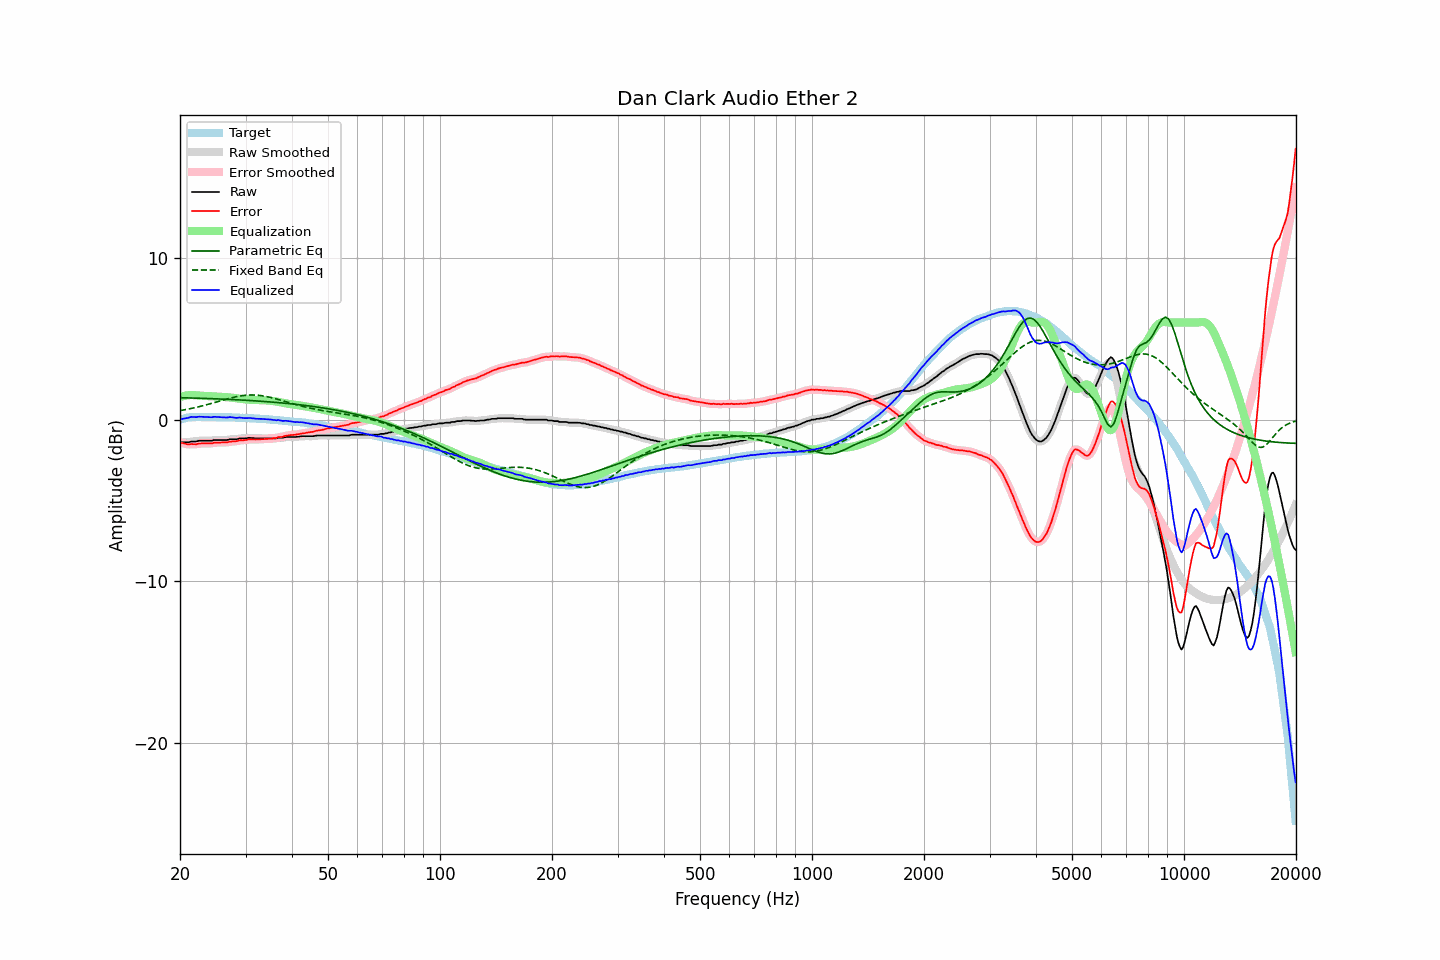

Source data for this figure (header and first rows):
frequency, raw, error, smoothed, error_smoothed, equalization, parametric_eq, fixed_band_eq, equalized_raw, equalized_smoothed, target
20.00, -1.40, -1.40, -1.40, -1.39, 1.40, 1.36, 0.56, 0.00, 0.01, -0.00
20.20, -1.40, -1.43, -1.40, -1.43, 1.43, 1.36, 0.58, 0.03, 0.03, 0.03
20.40, -1.40, -1.46, -1.40, -1.46, 1.46, 1.35, 0.59, 0.06, 0.05, 0.06
20.61, -1.40, -1.48, -1.40, -1.48, 1.48, 1.35, 0.61, 0.08, 0.08, 0.08
20.81, -1.40, -1.51, -1.40, -1.51, 1.50, 1.35, 0.63, 0.10, 0.09, 0.11
21.02, -1.40, -1.54, -1.39, -1.52, 1.51, 1.35, 0.65, 0.11, 0.12, 0.14
21.23, -1.38, -1.53, -1.38, -1.52, 1.52, 1.34, 0.67, 0.14, 0.14, 0.15
21.44, -1.35, -1.51, -1.36, -1.52, 1.52, 1.34, 0.69, 0.17, 0.16, 0.16
21.66, -1.35, -1.51, -1.35, -1.52, 1.52, 1.34, 0.71, 0.17, 0.17, 0.16
21.87, -1.35, -1.51, -1.35, -1.52, 1.51, 1.33, 0.74, 0.16, 0.17, 0.16
22.09, -1.35, -1.52, -1.34, -1.51, 1.50, 1.33, 0.76, 0.15, 0.17, 0.17
22.31, -1.32, -1.49, -1.32, -1.50, 1.49, 1.33, 0.78, 0.17, 0.17, 0.17
22.54, -1.30, -1.47, -1.31, -1.48, 1.49, 1.32, 0.81, 0.18, 0.18, 0.17
22.76, -1.30, -1.47, -1.30, -1.47, 1.48, 1.32, 0.83, 0.18, 0.18, 0.17
22.99, -1.30, -1.46, -1.30, -1.46, 1.47, 1.32, 0.86, 0.17, 0.18, 0.16
23.22, -1.30, -1.46, -1.30, -1.46, 1.47, 1.32, 0.88, 0.17, 0.17, 0.16
23.45, -1.30, -1.46, -1.30, -1.46, 1.47, 1.31, 0.91, 0.17, 0.17, 0.16
23.69, -1.30, -1.46, -1.30, -1.46, 1.46, 1.31, 0.93, 0.16, 0.16, 0.16
23.92, -1.30, -1.46, -1.30, -1.47, 1.46, 1.30, 0.96, 0.16, 0.15, 0.16
24.16, -1.30, -1.47, -1.30, -1.47, 1.45, 1.30, 0.99, 0.15, 0.15, 0.17
24.40, -1.30, -1.47, -1.29, -1.45, 1.45, 1.30, 1.02, 0.15, 0.16, 0.17
24.65, -1.26, -1.42, -1.27, -1.44, 1.44, 1.29, 1.04, 0.18, 0.17, 0.16
24.89, -1.26, -1.42, -1.26, -1.42, 1.43, 1.29, 1.07, 0.17, 0.17, 0.16
25.14, -1.26, -1.42, -1.26, -1.42, 1.43, 1.29, 1.10, 0.17, 0.17, 0.16
25.39, -1.26, -1.42, -1.26, -1.42, 1.42, 1.28, 1.13, 0.16, 0.16, 0.16
25.65, -1.26, -1.42, -1.26, -1.42, 1.42, 1.28, 1.16, 0.16, 0.16, 0.16
25.91, -1.26, -1.41, -1.26, -1.41, 1.41, 1.27, 1.19, 0.15, 0.15, 0.15
26.16, -1.26, -1.41, -1.26, -1.41, 1.40, 1.27, 1.22, 0.14, 0.14, 0.15
26.43, -1.26, -1.41, -1.26, -1.41, 1.40, 1.26, 1.24, 0.14, 0.14, 0.15
26.69, -1.26, -1.41, -1.25, -1.40, 1.39, 1.26, 1.27, 0.13, 0.14, 0.15
26.96, -1.24, -1.39, -1.24, -1.38, 1.38, 1.26, 1.30, 0.14, 0.15, 0.15
27.23, -1.21, -1.36, -1.22, -1.37, 1.37, 1.25, 1.32, 0.16, 0.15, 0.14
27.50, -1.21, -1.35, -1.21, -1.35, 1.36, 1.25, 1.35, 0.15, 0.15, 0.14
27.77, -1.21, -1.34, -1.21, -1.35, 1.35, 1.24, 1.37, 0.14, 0.14, 0.13
28.05, -1.21, -1.34, -1.21, -1.34, 1.33, 1.24, 1.40, 0.12, 0.12, 0.13
28.33, -1.21, -1.33, -1.20, -1.33, 1.32, 1.23, 1.42, 0.11, 0.12, 0.12
28.62, -1.19, -1.31, -1.19, -1.31, 1.31, 1.23, 1.44, 0.12, 0.12, 0.12
28.90, -1.16, -1.28, -1.17, -1.29, 1.30, 1.22, 1.46, 0.14, 0.12, 0.12
29.19, -1.16, -1.27, -1.16, -1.28, 1.28, 1.22, 1.47, 0.12, 0.12, 0.11
29.48, -1.16, -1.28, -1.16, -1.27, 1.27, 1.21, 1.49, 0.11, 0.11, 0.12
29.78, -1.16, -1.27, -1.16, -1.27, 1.26, 1.20, 1.50, 0.10, 0.10, 0.11
30.08, -1.15, -1.26, -1.15, -1.25, 1.24, 1.20, 1.51, 0.09, 0.10, 0.11
30.38, -1.14, -1.24, -1.14, -1.23, 1.24, 1.19, 1.52, 0.10, 0.10, 0.10
30.68, -1.12, -1.21, -1.13, -1.22, 1.23, 1.19, 1.52, 0.11, 0.10, 0.09
30.99, -1.13, -1.21, -1.13, -1.21, 1.23, 1.18, 1.53, 0.10, 0.10, 0.08
31.30, -1.14, -1.22, -1.14, -1.22, 1.22, 1.17, 1.53, 0.08, 0.09, 0.08
31.61, -1.14, -1.22, -1.15, -1.22, 1.22, 1.17, 1.52, 0.08, 0.07, 0.08
31.93, -1.16, -1.23, -1.15, -1.22, 1.22, 1.16, 1.52, 0.06, 0.06, 0.07
32.24, -1.16, -1.22, -1.16, -1.22, 1.22, 1.15, 1.51, 0.06, 0.06, 0.06
32.57, -1.16, -1.22, -1.16, -1.22, 1.21, 1.15, 1.50, 0.05, 0.05, 0.06
32.89, -1.16, -1.21, -1.16, -1.21, 1.21, 1.14, 1.49, 0.05, 0.05, 0.05
33.22, -1.16, -1.20, -1.16, -1.21, 1.21, 1.13, 1.48, 0.05, 0.05, 0.04
33.55, -1.16, -1.20, -1.16, -1.20, 1.20, 1.13, 1.46, 0.04, 0.04, 0.04
33.89, -1.16, -1.19, -1.16, -1.19, 1.19, 1.12, 1.44, 0.03, 0.03, 0.03
34.23, -1.16, -1.19, -1.16, -1.18, 1.19, 1.11, 1.42, 0.03, 0.03, 0.03
34.57, -1.16, -1.18, -1.16, -1.18, 1.18, 1.10, 1.40, 0.02, 0.02, 0.02
34.92, -1.16, -1.16, -1.16, -1.17, 1.17, 1.10, 1.38, 0.01, 0.01, 0.00
35.27, -1.16, -1.16, -1.16, -1.16, 1.16, 1.09, 1.36, -0.00, -0.00, 0.00
35.62, -1.16, -1.15, -1.16, -1.15, 1.15, 1.08, 1.33, -0.01, -0.02, -0.01
35.97, -1.16, -1.14, -1.16, -1.14, 1.13, 1.07, 1.31, -0.03, -0.02, -0.02
... 635 more rows
